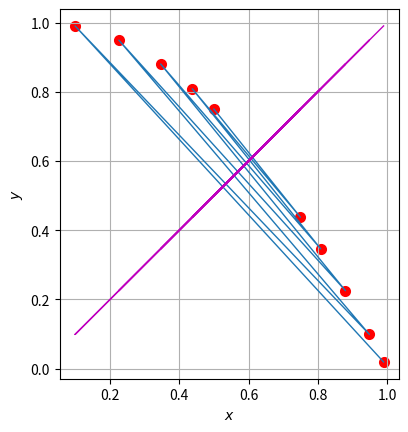

Python code for this plot:
import numpy as np
import matplotlib.pyplot as pl ;

def f(x): y = 1 - x**2; return y;

x_data = [1/2]
y_data = []

n = 10
curx = 0

for i in range(n):
    x = x_data[curx]
    new_y = f(x)
    y_data.append(new_y)
    x_data.append(new_y)
    curx += 1
x_data.pop()

fh=pl.figure();
pl.plot(x_data,y_data,linewidth=1);
pl.plot(x_data,x_data,c="m", linewidth=1);
pl.scatter(x_data,y_data,color="r", linewidth=2);
pl.xlabel(r'$x$'); pl.ylabel(r'$y$');
pl.grid(visible=True); pl.axis('image');
pl.savefig("rekursiv_plotter.png")